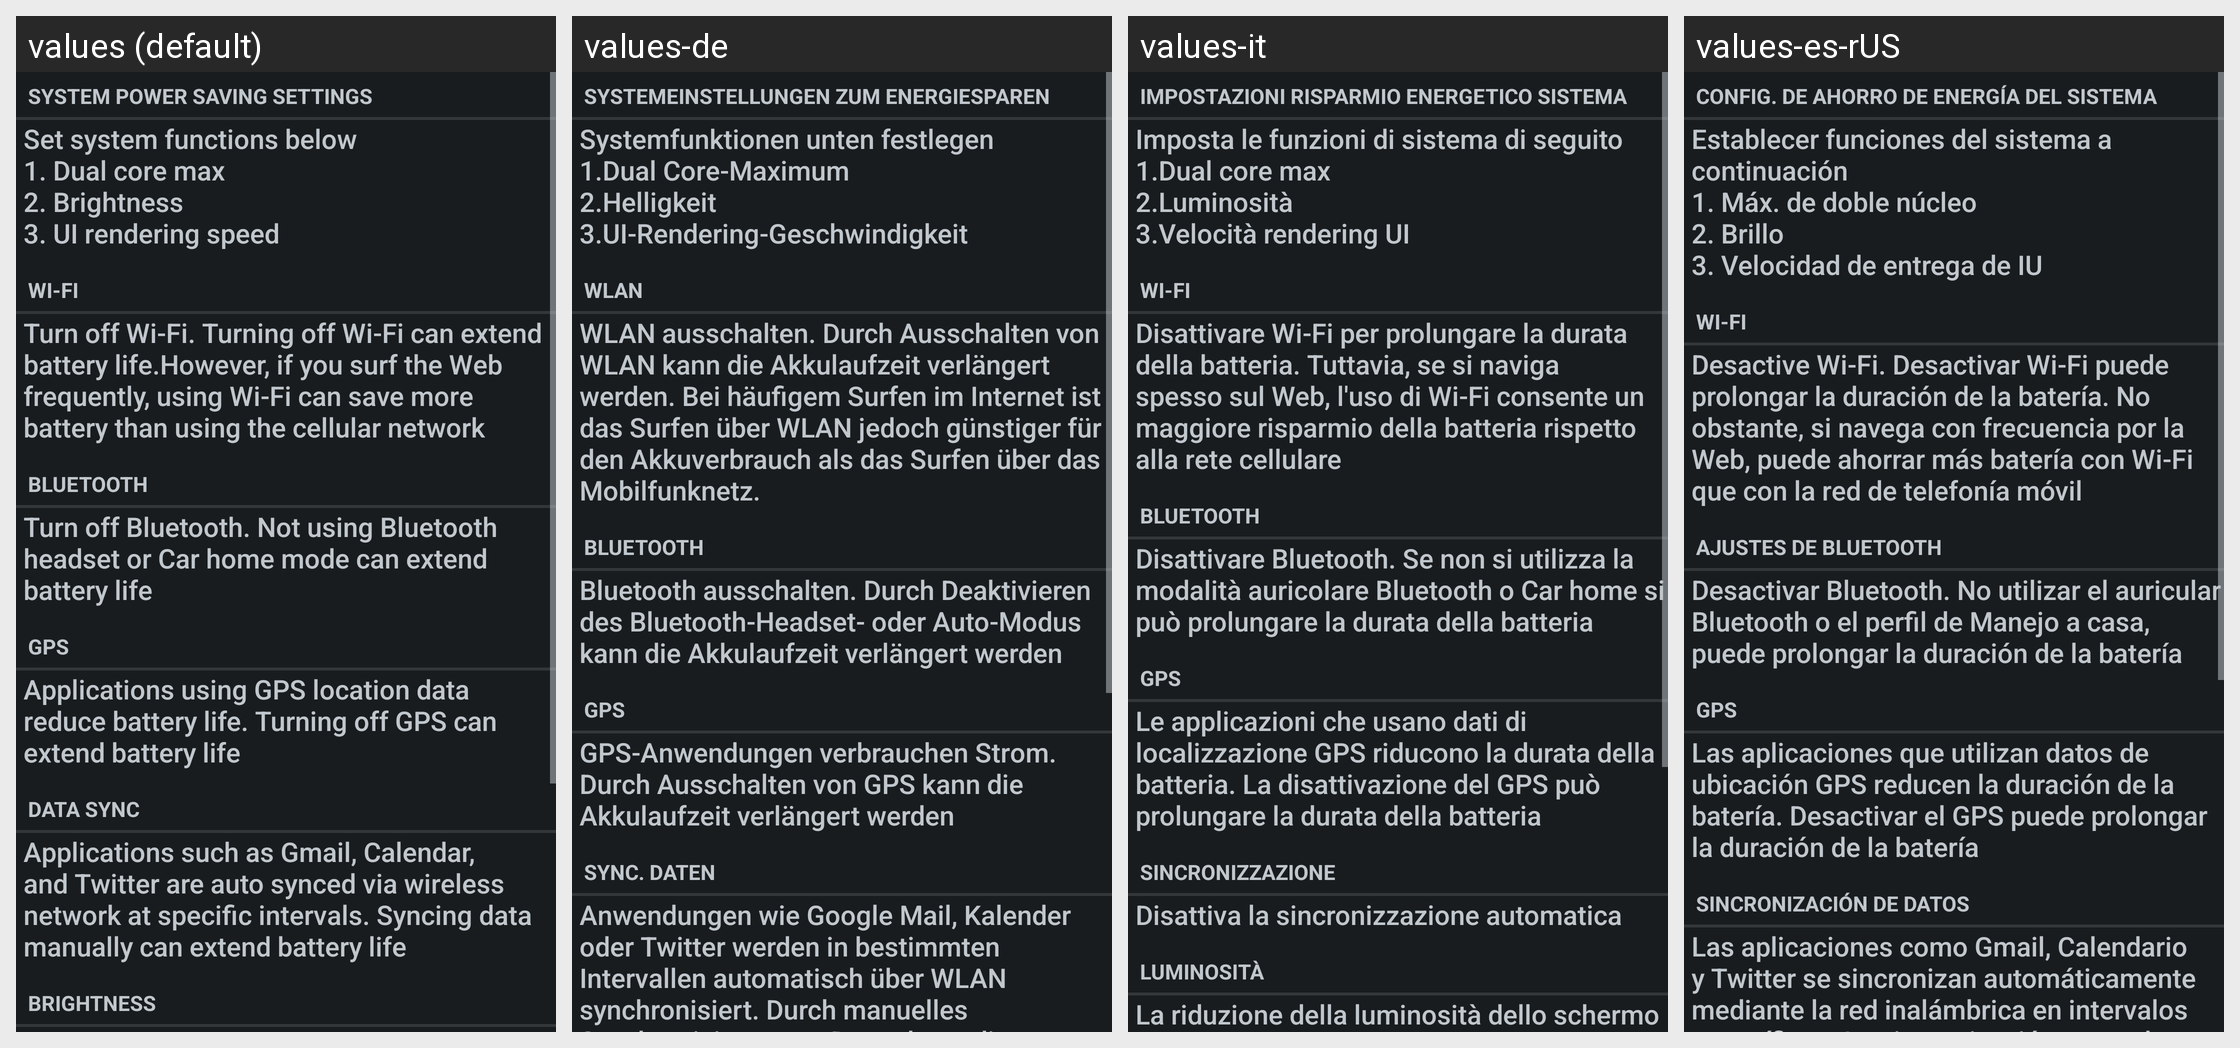

This grid shows one Android layout under several languages. Give, for every string resource on the screen, its name, the default text and each shown locale's text.
Android screen res/layout/power_saving_mode_tips.xml rendered under 4 locales, left to right: values (default), values-de, values-it, values-es-rUS. Device: Nexus 5 (rendered at 1080×1920; each locale shown at half size, 540×960, under a caption strip naming it); theme android:Theme.DeviceDefault.
Other locales in the repository, not shown: values-bg, values-ca, values-cs, values-da, values-en-rUS, values-es, values-es-rES, values-et, values-eu, values-fi, values-fr, values-ga, values-gl, values-hr, values-hu, values-is, values-kk, values-ko, values-lt, values-lv, values-mk, values-nb, values-nl, values-pl, values-pt, values-pt-rBR, values-pt-rPT, values-ro, values-ru, values-sk, values-sl, values-sr, values-sv, values-tr, values-uk, values-uz.
Strings drawn on this screen, with the default value and each locale's value (text and hints the layout hard-codes, and strings that could not be matched under every locale, appear in the picture but are not listed):

system_powersaving_setting_tips
  values: System power saving settings
  values-de: Systemeinstellungen zum Energiesparen
  values-it: Impostazioni risparmio energetico sistema
  values-es-rUS: Config. de ahorro de energía del sistema

power_saving_tips_system
  values: Set system functions below 
      1. Dual core max 
      2. Brightness 
      3. UI rendering speed
  values-de: Systemfunktionen unten festlegen
      1.Dual Core-Maximum
      2.Helligkeit
      3.UI-Rendering-Geschwindigkeit
  values-it: Imposta le funzioni di sistema di seguito
      1.Dual core max
      2.Luminosità
      3.Velocità rendering UI
  values-es-rUS: Establecer funciones del sistema a continuación
      1. Máx. de doble núcleo
      2. Brillo
      3. Velocidad de entrega de IU

wifi_quick_toggle_title
  values: Wi-Fi
  values-de: WLAN
  values-it: Wi-Fi
  values-es-rUS: Wi-Fi

power_saving_tips_wifi
  values: Turn off Wi-Fi. Turning off Wi-Fi can extend battery life.However, if you surf the Web frequently, using Wi-Fi can save more battery than using the cellular network
  values-de: WLAN ausschalten. Durch Ausschalten von WLAN kann die Akkulaufzeit verlängert werden. Bei häufigem Surfen im Internet ist das Surfen über WLAN jedoch günstiger für den Akkuverbrauch als das Surfen über das Mobilfunknetz.
  values-it: Disattivare Wi-Fi per prolungare la durata della batteria. Tuttavia, se si naviga spesso sul Web, l'uso di Wi-Fi consente un maggiore risparmio della batteria rispetto alla rete cellulare
  values-es-rUS: Desactive Wi-Fi. Desactivar Wi-Fi puede prolongar la duración de la batería. No obstante, si navega con frecuencia por la Web, puede ahorrar más batería con Wi-Fi que con la red de telefonía móvil

power_saving_tips_bluetooth
  values: Turn off Bluetooth. Not using Bluetooth headset or Car home mode can extend battery life
  values-de: Bluetooth ausschalten. Durch Deaktivieren des Bluetooth-Headset- oder Auto-Modus kann die Akkulaufzeit verlängert werden
  values-it: Disattivare Bluetooth. Se non si utilizza la modalità auricolare Bluetooth o Car home si può prolungare la durata della batteria
  values-es-rUS: Desactivar Bluetooth. No utilizar el auricular Bluetooth o el perfil de Manejo a casa, puede prolongar la duración de la batería

usage_type_gps
  values: GPS
  values-de: GPS
  values-it: GPS
  values-es-rUS: GPS

power_saving_tips_gps
  values: Applications using GPS location data reduce battery life. Turning off GPS can extend battery life
  values-de: GPS-Anwendungen verbrauchen Strom. Durch Ausschalten von GPS kann die Akkulaufzeit verlängert werden
  values-it: Le applicazioni che usano dati di localizzazione GPS riducono la durata della batteria. La disattivazione del GPS può prolungare la durata della batteria
  values-es-rUS: Las aplicaciones que utilizan datos de ubicación GPS reducen la duración de la batería. Desactivar el GPS puede prolongar la duración de la batería

power_saving_tips_sync_title
  values: Data sync
  values-de: Sync. Daten
  values-it: Sincronizzazione
  values-es-rUS: Sincronización de datos

power_saving_tips_sync
  values: Applications such as Gmail, Calendar, and Twitter are auto synced via wireless network at specific intervals. Syncing data manually can extend battery life
  values-de: Anwendungen wie Google Mail, Kalender oder Twitter werden in bestimmten Intervallen automatisch über WLAN synchronisiert. Durch manuelles Synchronisieren von Daten kann die Akkulaufzeit verlängert werden.
  values-it: Disattiva la sincronizzazione automatica
  values-es-rUS: Las aplicaciones como Gmail, Calendario y Twitter se sincronizan automáticamente mediante la red inalámbrica en intervalos específicos. La sincronización manual de datos puede prolongar la duración de batería
